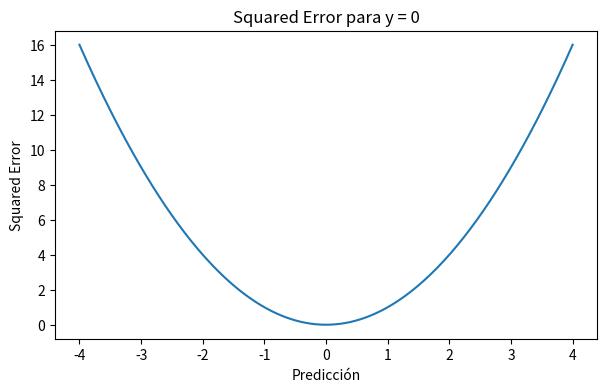
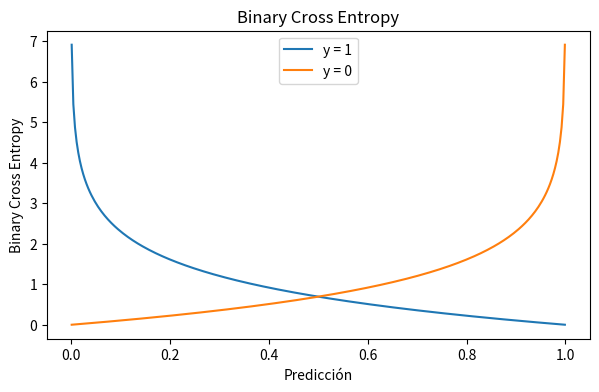

Reproduce these figures in Python, in order.
import numpy as np
import matplotlib.pyplot as plt


y_true = 30
y_pred = 26

squared_error = (y_true - y_pred)**2

print("Squared error =", squared_error)


y_true = np.array([30, 28, 31, 29])
y_pred = np.array([26, 29, 30, 27])

mse = np.mean((y_true - y_pred)**2)

print("MSE =", mse)


y_true = 0.0
predictions = np.linspace(-4, 4, 300)
losses = (predictions - y_true)**2

plt.figure(figsize=(7, 4))
plt.plot(predictions, losses)
plt.xlabel("Predicción")
plt.ylabel("Squared Error")
plt.title("Squared Error para y = 0")
plt.show()


def binary_cross_entropy(y_true, y_pred, eps=1e-8):
    y_pred = np.clip(y_pred, eps, 1-eps)
    return -(y_true*np.log(y_pred) + (1-y_true)*np.log(1-y_pred))


for prediction in [0.99, 0.90, 0.70, 0.50, 0.20, 0.01]:
    loss = binary_cross_entropy(1, prediction)
    print(f"prediction = {prediction:.2f} -> loss = {loss:.4f}")


pred = np.linspace(0.001, 0.999, 300)

loss_y1 = [binary_cross_entropy(1, p) for p in pred]
loss_y0 = [binary_cross_entropy(0, p) for p in pred]

plt.figure(figsize=(7, 4))
plt.plot(pred, loss_y1, label="y = 1")
plt.plot(pred, loss_y0, label="y = 0")
plt.xlabel("Predicción")
plt.ylabel("Binary Cross Entropy")
plt.title("Binary Cross Entropy")
plt.legend()
plt.show()


# Tu código aquí
